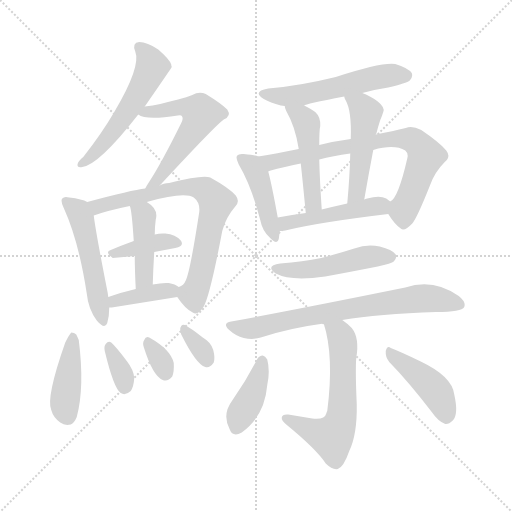
t = 0.00 s
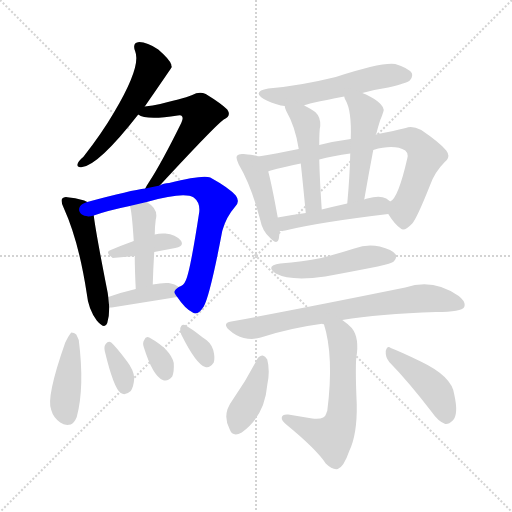
t = 2.85 s
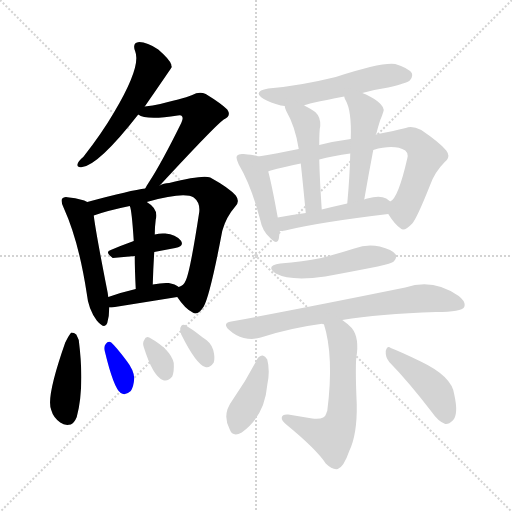
t = 5.70 s
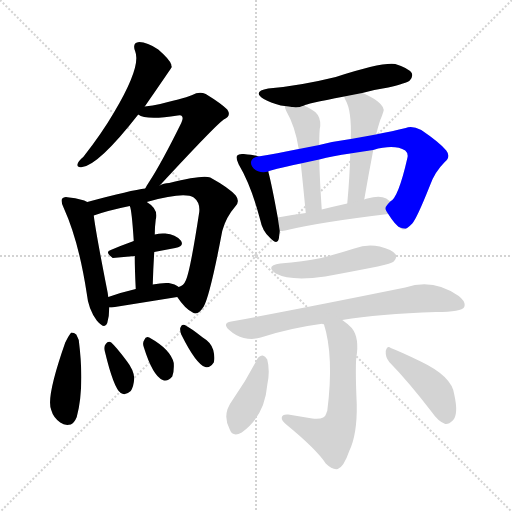
t = 8.55 s
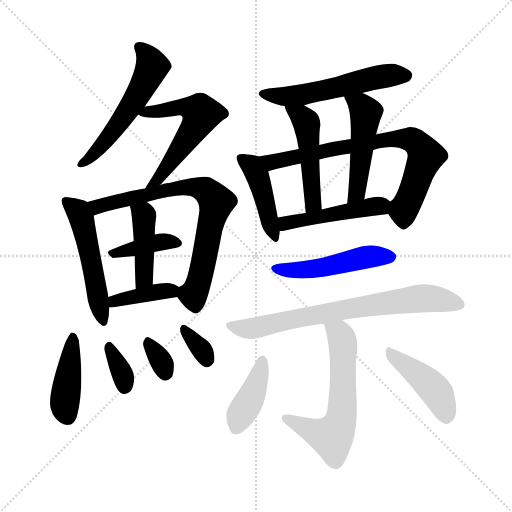
t = 11.40 s
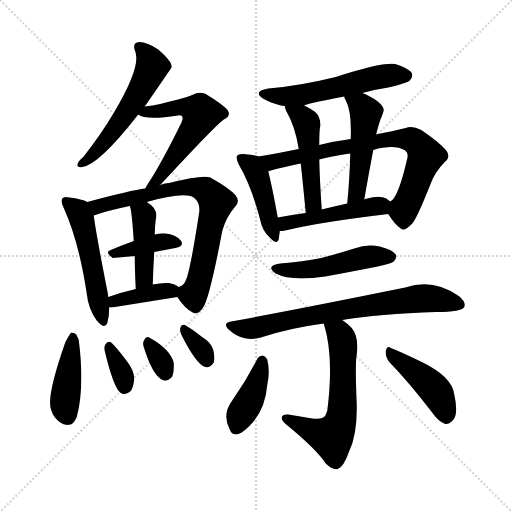
t = 14.26 s

The animated SVG that drew these frames (rendered in a browser with its animation timeline set to each time). Animation: 22 CSS @keyframes rules; one cycle of 14.26 s.

<svg version="1.1" viewBox="0 0 1024 1024" xmlns="http://www.w3.org/2000/svg">
  <g stroke="lightgray" stroke-dasharray="1,1" stroke-width="1" transform="scale(4, 4)">
    <line x1="0" y1="0" x2="256" y2="256"></line>
    <line x1="256" y1="0" x2="0" y2="256"></line>
    <line x1="128" y1="0" x2="128" y2="256"></line>
    <line x1="0" y1="128" x2="256" y2="128"></line>
  </g>
<g transform="scale(1, -1) translate(0, -900)">
   <style type="text/css">
    @keyframes keyframes0 {
      from {
       stroke: blue;
       stroke-dashoffset: 546;
       stroke-width: 128;
       }
       64% {
       animation-timing-function: step-end;
       stroke: blue;
       stroke-dashoffset: 0;
       stroke-width: 128;
       }
       to {
       stroke: black;
       stroke-width: 1024;
       }
       }
       #make-me-a-hanzi-animation-0 {
         animation: keyframes0 0.694336s both;
         animation-delay: 0.000000s;
         animation-timing-function: linear;
       }
    @keyframes keyframes1 {
      from {
       stroke: blue;
       stroke-dashoffset: 561;
       stroke-width: 128;
       }
       65% {
       animation-timing-function: step-end;
       stroke: blue;
       stroke-dashoffset: 0;
       stroke-width: 128;
       }
       to {
       stroke: black;
       stroke-width: 1024;
       }
       }
       #make-me-a-hanzi-animation-1 {
         animation: keyframes1 0.706543s both;
         animation-delay: 0.694336s;
         animation-timing-function: linear;
       }
    @keyframes keyframes2 {
      from {
       stroke: blue;
       stroke-dashoffset: 512;
       stroke-width: 128;
       }
       63% {
       animation-timing-function: step-end;
       stroke: blue;
       stroke-dashoffset: 0;
       stroke-width: 128;
       }
       to {
       stroke: black;
       stroke-width: 1024;
       }
       }
       #make-me-a-hanzi-animation-2 {
         animation: keyframes2 0.666667s both;
         animation-delay: 1.400879s;
         animation-timing-function: linear;
       }
    @keyframes keyframes3 {
      from {
       stroke: blue;
       stroke-dashoffset: 732;
       stroke-width: 128;
       }
       70% {
       animation-timing-function: step-end;
       stroke: blue;
       stroke-dashoffset: 0;
       stroke-width: 128;
       }
       to {
       stroke: black;
       stroke-width: 1024;
       }
       }
       #make-me-a-hanzi-animation-3 {
         animation: keyframes3 0.845703s both;
         animation-delay: 2.067546s;
         animation-timing-function: linear;
       }
    @keyframes keyframes4 {
      from {
       stroke: blue;
       stroke-dashoffset: 388;
       stroke-width: 128;
       }
       56% {
       animation-timing-function: step-end;
       stroke: blue;
       stroke-dashoffset: 0;
       stroke-width: 128;
       }
       to {
       stroke: black;
       stroke-width: 1024;
       }
       }
       #make-me-a-hanzi-animation-4 {
         animation: keyframes4 0.565755s both;
         animation-delay: 2.913249s;
         animation-timing-function: linear;
       }
    @keyframes keyframes5 {
      from {
       stroke: blue;
       stroke-dashoffset: 428;
       stroke-width: 128;
       }
       58% {
       animation-timing-function: step-end;
       stroke: blue;
       stroke-dashoffset: 0;
       stroke-width: 128;
       }
       to {
       stroke: black;
       stroke-width: 1024;
       }
       }
       #make-me-a-hanzi-animation-5 {
         animation: keyframes5 0.598307s both;
         animation-delay: 3.479004s;
         animation-timing-function: linear;
       }
    @keyframes keyframes6 {
      from {
       stroke: blue;
       stroke-dashoffset: 389;
       stroke-width: 128;
       }
       56% {
       animation-timing-function: step-end;
       stroke: blue;
       stroke-dashoffset: 0;
       stroke-width: 128;
       }
       to {
       stroke: black;
       stroke-width: 1024;
       }
       }
       #make-me-a-hanzi-animation-6 {
         animation: keyframes6 0.566569s both;
         animation-delay: 4.077311s;
         animation-timing-function: linear;
       }
    @keyframes keyframes7 {
      from {
       stroke: blue;
       stroke-dashoffset: 421;
       stroke-width: 128;
       }
       58% {
       animation-timing-function: step-end;
       stroke: blue;
       stroke-dashoffset: 0;
       stroke-width: 128;
       }
       to {
       stroke: black;
       stroke-width: 1024;
       }
       }
       #make-me-a-hanzi-animation-7 {
         animation: keyframes7 0.592611s both;
         animation-delay: 4.643880s;
         animation-timing-function: linear;
       }
    @keyframes keyframes8 {
      from {
       stroke: blue;
       stroke-dashoffset: 342;
       stroke-width: 128;
       }
       53% {
       animation-timing-function: step-end;
       stroke: blue;
       stroke-dashoffset: 0;
       stroke-width: 128;
       }
       to {
       stroke: black;
       stroke-width: 1024;
       }
       }
       #make-me-a-hanzi-animation-8 {
         animation: keyframes8 0.528320s both;
         animation-delay: 5.236491s;
         animation-timing-function: linear;
       }
    @keyframes keyframes9 {
      from {
       stroke: blue;
       stroke-dashoffset: 322;
       stroke-width: 128;
       }
       51% {
       animation-timing-function: step-end;
       stroke: blue;
       stroke-dashoffset: 0;
       stroke-width: 128;
       }
       to {
       stroke: black;
       stroke-width: 1024;
       }
       }
       #make-me-a-hanzi-animation-9 {
         animation: keyframes9 0.512044s both;
         animation-delay: 5.764811s;
         animation-timing-function: linear;
       }
    @keyframes keyframes10 {
      from {
       stroke: blue;
       stroke-dashoffset: 331;
       stroke-width: 128;
       }
       52% {
       animation-timing-function: step-end;
       stroke: blue;
       stroke-dashoffset: 0;
       stroke-width: 128;
       }
       to {
       stroke: black;
       stroke-width: 1024;
       }
       }
       #make-me-a-hanzi-animation-10 {
         animation: keyframes10 0.519368s both;
         animation-delay: 6.276855s;
         animation-timing-function: linear;
       }
    @keyframes keyframes11 {
      from {
       stroke: blue;
       stroke-dashoffset: 544;
       stroke-width: 128;
       }
       64% {
       animation-timing-function: step-end;
       stroke: blue;
       stroke-dashoffset: 0;
       stroke-width: 128;
       }
       to {
       stroke: black;
       stroke-width: 1024;
       }
       }
       #make-me-a-hanzi-animation-11 {
         animation: keyframes11 0.692708s both;
         animation-delay: 6.796224s;
         animation-timing-function: linear;
       }
    @keyframes keyframes12 {
      from {
       stroke: blue;
       stroke-dashoffset: 433;
       stroke-width: 128;
       }
       58% {
       animation-timing-function: step-end;
       stroke: blue;
       stroke-dashoffset: 0;
       stroke-width: 128;
       }
       to {
       stroke: black;
       stroke-width: 1024;
       }
       }
       #make-me-a-hanzi-animation-12 {
         animation: keyframes12 0.602376s both;
         animation-delay: 7.488932s;
         animation-timing-function: linear;
       }
    @keyframes keyframes13 {
      from {
       stroke: blue;
       stroke-dashoffset: 742;
       stroke-width: 128;
       }
       71% {
       animation-timing-function: step-end;
       stroke: blue;
       stroke-dashoffset: 0;
       stroke-width: 128;
       }
       to {
       stroke: black;
       stroke-width: 1024;
       }
       }
       #make-me-a-hanzi-animation-13 {
         animation: keyframes13 0.853841s both;
         animation-delay: 8.091309s;
         animation-timing-function: linear;
       }
    @keyframes keyframes14 {
      from {
       stroke: blue;
       stroke-dashoffset: 479;
       stroke-width: 128;
       }
       61% {
       animation-timing-function: step-end;
       stroke: blue;
       stroke-dashoffset: 0;
       stroke-width: 128;
       }
       to {
       stroke: black;
       stroke-width: 1024;
       }
       }
       #make-me-a-hanzi-animation-14 {
         animation: keyframes14 0.639811s both;
         animation-delay: 8.945150s;
         animation-timing-function: linear;
       }
    @keyframes keyframes15 {
      from {
       stroke: blue;
       stroke-dashoffset: 483;
       stroke-width: 128;
       }
       61% {
       animation-timing-function: step-end;
       stroke: blue;
       stroke-dashoffset: 0;
       stroke-width: 128;
       }
       to {
       stroke: black;
       stroke-width: 1024;
       }
       }
       #make-me-a-hanzi-animation-15 {
         animation: keyframes15 0.643066s both;
         animation-delay: 9.584961s;
         animation-timing-function: linear;
       }
    @keyframes keyframes16 {
      from {
       stroke: blue;
       stroke-dashoffset: 469;
       stroke-width: 128;
       }
       60% {
       animation-timing-function: step-end;
       stroke: blue;
       stroke-dashoffset: 0;
       stroke-width: 128;
       }
       to {
       stroke: black;
       stroke-width: 1024;
       }
       }
       #make-me-a-hanzi-animation-16 {
         animation: keyframes16 0.631673s both;
         animation-delay: 10.228027s;
         animation-timing-function: linear;
       }
    @keyframes keyframes17 {
      from {
       stroke: blue;
       stroke-dashoffset: 486;
       stroke-width: 128;
       }
       61% {
       animation-timing-function: step-end;
       stroke: blue;
       stroke-dashoffset: 0;
       stroke-width: 128;
       }
       to {
       stroke: black;
       stroke-width: 1024;
       }
       }
       #make-me-a-hanzi-animation-17 {
         animation: keyframes17 0.645508s both;
         animation-delay: 10.859701s;
         animation-timing-function: linear;
       }
    @keyframes keyframes18 {
      from {
       stroke: blue;
       stroke-dashoffset: 723;
       stroke-width: 128;
       }
       70% {
       animation-timing-function: step-end;
       stroke: blue;
       stroke-dashoffset: 0;
       stroke-width: 128;
       }
       to {
       stroke: black;
       stroke-width: 1024;
       }
       }
       #make-me-a-hanzi-animation-18 {
         animation: keyframes18 0.838379s both;
         animation-delay: 11.505208s;
         animation-timing-function: linear;
       }
    @keyframes keyframes19 {
      from {
       stroke: blue;
       stroke-dashoffset: 597;
       stroke-width: 128;
       }
       66% {
       animation-timing-function: step-end;
       stroke: blue;
       stroke-dashoffset: 0;
       stroke-width: 128;
       }
       to {
       stroke: black;
       stroke-width: 1024;
       }
       }
       #make-me-a-hanzi-animation-19 {
         animation: keyframes19 0.735840s both;
         animation-delay: 12.343587s;
         animation-timing-function: linear;
       }
    @keyframes keyframes20 {
      from {
       stroke: blue;
       stroke-dashoffset: 400;
       stroke-width: 128;
       }
       57% {
       animation-timing-function: step-end;
       stroke: blue;
       stroke-dashoffset: 0;
       stroke-width: 128;
       }
       to {
       stroke: black;
       stroke-width: 1024;
       }
       }
       #make-me-a-hanzi-animation-20 {
         animation: keyframes20 0.575521s both;
         animation-delay: 13.079427s;
         animation-timing-function: linear;
       }
    @keyframes keyframes21 {
      from {
       stroke: blue;
       stroke-dashoffset: 429;
       stroke-width: 128;
       }
       58% {
       animation-timing-function: step-end;
       stroke: blue;
       stroke-dashoffset: 0;
       stroke-width: 128;
       }
       to {
       stroke: black;
       stroke-width: 1024;
       }
       }
       #make-me-a-hanzi-animation-21 {
         animation: keyframes21 0.599121s both;
         animation-delay: 13.654948s;
         animation-timing-function: linear;
       }
</style>
<path d="M 289.5 687.0 Q 343.5 765.0 343.5 766.0 Q 342.5 769.0 342.5 771.0 Q 339.5 781.0 316.5 801.0 Q 294.5 816.0 278.5 816.0 Q 263.5 815.0 270.5 797.0 Q 282.5 767.0 228.5 676.0 Q 203.5 633.0 166.5 586.0 Q 157.5 579.0 155.5 573.0 Q 152.5 564.0 164.5 566.0 Q 197.5 570.0 276.5 671.0 L 289.5 687.0 Z" fill="lightgray"></path> 
<path d="M 319.5 529.0 Q 431.5 650.0 447.5 661.0 Q 463.5 668.0 454.5 681.0 Q 442.5 693.0 411.5 712.0 Q 398.5 718.0 384.5 710.0 Q 377.5 706.0 320.5 692.0 Q 305.5 689.0 289.5 687.0 C 259.5 683.0 252.5 682.0 276.5 671.0 Q 291.5 659.0 355.5 669.0 Q 362.5 670.0 363.5 668.0 Q 367.5 664.0 362.5 654.0 Q 322.5 573.0 297.5 535.0 Q 293.5 529.0 290.5 523.0 C 275.5 497.0 299.5 507.0 319.5 529.0 Z" fill="lightgray"></path> 
<path d="M 174.5 496.0 Q 164.5 502.0 138.5 505.0 Q 128.5 508.0 124.5 503.0 Q 120.5 499.0 127.5 484.0 Q 157.5 418.0 173.5 313.0 Q 176.5 282.0 193.5 259.0 Q 209.5 240.0 214.5 254.0 Q 218.5 267.0 218.5 285.0 L 216.5 306.0 Q 215.5 315.0 213.5 324.0 Q 191.5 436.0 187.5 469.0 C 184.5 492.0 184.5 492.0 174.5 496.0 Z" fill="lightgray"></path> 
<path d="M 354.5 306.0 Q 370.5 282.0 385.5 275.0 Q 395.5 268.0 407.5 287.0 Q 420.5 311.0 444.5 438.0 Q 451.5 465.0 470.5 487.0 Q 480.5 497.0 471.5 509.0 Q 458.5 524.0 420.5 545.0 Q 405.5 551.0 338.5 534.0 Q 326.5 534.0 319.5 529.0 L 290.5 523.0 Q 263.5 520.0 174.5 496.0 C 145.5 488.0 158.5 460.0 187.5 469.0 Q 215.5 479.0 259.5 488.0 L 293.5 496.0 Q 368.5 517.0 387.5 505.0 Q 400.5 495.0 398.5 476.0 Q 380.5 358.0 371.5 339.0 Q 367.5 329.0 357.5 326.0 C 346.5 317.0 346.5 317.0 354.5 306.0 Z" fill="lightgray"></path> 
<path d="M 308.5 396.0 L 350.5 404.0 Q 369.5 408.0 361.5 419.0 Q 351.5 431.0 330.5 433.0 Q 320.5 434.0 309.5 431.0 L 267.5 418.0 Q 242.5 409.0 221.5 400.0 Q 208.5 396.0 225.5 384.0 L 269.5 388.0 L 308.5 396.0 Z" fill="lightgray"></path> 
<path d="M 305.5 331.0 Q 306.5 365.0 308.5 396.0 L 309.5 431.0 Q 309.5 446.0 311.5 461.0 Q 317.5 482.0 293.5 496.0 C 268.5 512.0 250.5 517.0 259.5 488.0 Q 263.5 481.0 267.5 418.0 L 269.5 388.0 Q 269.5 361.0 271.5 322.0 C 272.5 292.0 304.5 301.0 305.5 331.0 Z" fill="lightgray"></path> 
<path d="M 218.5 285.0 Q 219.5 285.0 223.5 285.0 Q 298.5 297.0 354.5 306.0 C 380.5 310.0 380.5 310.0 357.5 326.0 Q 350.5 332.0 337.5 334.0 Q 324.5 335.0 305.5 331.0 L 271.5 322.0 Q 241.5 315.0 216.5 306.0 C 188.5 296.0 188.5 285.0 218.5 285.0 Z" fill="lightgray"></path> 
<path d="M 130.5 215.0 Q 91.5 104.0 102.5 80.0 Q 106.5 65.0 120.5 55.0 Q 129.5 48.0 141.5 51.0 Q 148.5 54.0 153.5 66.0 Q 169.5 126.0 157.5 220.0 Q 154.5 227.0 152.5 231.0 Q 148.5 235.0 142.5 235.0 Q 138.5 231.0 130.5 215.0 Z" fill="lightgray"></path> 
<path d="M 209.5 198.0 Q 227.5 123.0 241.5 114.0 Q 250.5 108.0 261.5 118.0 Q 267.5 127.0 268.5 144.0 Q 267.5 160.0 253.5 178.0 Q 232.5 206.0 222.5 215.0 Q 216.5 219.0 211.5 212.0 Q 207.5 208.0 209.5 198.0 Z" fill="lightgray"></path> 
<path d="M 287.5 206.0 Q 305.5 148.0 325.5 140.0 Q 335.5 136.0 344.5 147.0 Q 348.5 157.0 347.5 174.0 Q 341.5 201.0 298.5 225.0 Q 291.5 228.0 288.5 220.0 Q 284.5 214.0 287.5 206.0 Z" fill="lightgray"></path> 
<path d="M 362.5 231.0 Q 392.5 171.0 410.5 166.0 Q 419.5 163.0 427.5 175.0 Q 430.5 184.0 426.5 200.0 Q 422.5 215.0 405.5 225.0 Q 381.5 244.0 369.5 250.0 Q 363.5 253.0 360.5 244.0 Q 359.5 240.0 362.5 231.0 Z" fill="lightgray"></path> 
<path d="M 724.5 714.0 Q 749.5 721.0 776.5 725.0 Q 813.5 734.0 819.5 739.0 Q 826.5 746.0 823.5 754.0 Q 816.5 764.0 790.5 772.0 Q 763.5 776.0 671.5 746.0 Q 598.5 728.0 536.5 723.0 Q 503.5 717.0 527.5 702.0 Q 540.5 695.0 561.5 689.0 Q 565.5 689.0 569.5 688.0 C 594.5 684.0 594.5 684.0 608.5 689.0 Q 609.5 692.0 688.5 707.0 L 724.5 714.0 Z" fill="lightgray"></path> 
<path d="M 516.5 587.0 Q 509.5 590.0 487.5 592.0 Q 477.5 593.0 474.5 589.0 Q 470.5 585.0 477.5 571.0 Q 502.5 529.0 520.5 460.0 Q 524.5 439.0 538.5 426.0 Q 554.5 408.0 557.5 422.0 Q 558.5 429.0 559.5 438.0 L 555.5 465.0 Q 543.5 531.0 536.5 557.0 C 529.5 583.0 529.5 583.0 516.5 587.0 Z" fill="lightgray"></path> 
<path d="M 776.5 472.0 Q 789.5 451.0 801.5 443.0 Q 808.5 436.0 824.5 453.0 Q 833.5 463.0 859.5 528.0 Q 868.5 555.0 889.5 576.0 Q 902.5 586.0 892.5 599.0 Q 879.5 615.0 842.5 640.0 Q 824.5 649.0 811.5 644.0 Q 786.5 638.0 751.5 631.0 L 701.5 622.0 Q 670.5 618.0 638.5 610.0 L 597.5 602.0 Q 552.5 593.0 516.5 587.0 C 486.5 582.0 507.5 548.0 536.5 557.0 Q 539.5 560.0 601.5 573.0 L 638.5 581.0 Q 665.5 588.0 700.5 593.0 L 746.5 600.0 Q 788.5 612.0 810.5 599.0 Q 817.5 593.0 814.5 583.0 Q 796.5 504.0 780.5 497.0 C 768.5 484.0 768.5 484.0 776.5 472.0 Z" fill="lightgray"></path> 
<path d="M 569.5 688.0 Q 569.5 684.0 572.5 678.0 Q 590.5 647.0 597.5 602.0 L 601.5 573.0 Q 605.5 537.0 611.5 474.0 C 614.5 444.0 645.5 451.0 643.5 481.0 Q 639.5 539.0 638.5 581.0 L 638.5 610.0 Q 638.5 640.0 640.5 648.0 Q 641.5 666.0 630.5 676.0 Q 620.5 683.0 608.5 689.0 C 581.5 703.0 563.5 713.0 569.5 688.0 Z" fill="lightgray"></path> 
<path d="M 751.5 631.0 Q 751.5 632.0 752.5 632.0 Q 756.5 648.0 760.5 660.0 Q 764.5 669.0 766.5 676.0 Q 770.5 685.0 755.5 697.0 Q 739.5 709.0 724.5 714.0 C 696.5 725.0 679.5 731.0 688.5 707.0 Q 688.5 704.0 691.5 699.0 Q 703.5 678.0 701.5 622.0 L 700.5 593.0 Q 699.5 547.0 694.5 493.0 C 691.5 463.0 723.5 471.0 728.5 501.0 Q 737.5 553.0 746.5 600.0 C 752.5 629.0 749.5 626.0 751.5 631.0 Z" fill="lightgray"></path> 
<path d="M 559.5 438.0 Q 563.5 438.0 570.5 439.0 Q 634.5 455.0 776.5 472.0 C 806.5 476.0 804.5 479.0 780.5 497.0 L 772.5 503.0 Q 759.5 510.0 734.5 503.0 Q 730.5 502.0 728.5 501.0 L 694.5 493.0 Q 667.5 487.0 643.5 481.0 L 611.5 474.0 Q 581.5 470.0 555.5 465.0 C 526.5 459.0 529.5 436.0 559.5 438.0 Z" fill="lightgray"></path> 
<path d="M 560.5 373.0 Q 529.5 369.0 551.5 353.0 Q 581.5 337.0 650.5 347.0 Q 699.5 356.0 755.5 367.0 Q 783.5 373.0 787.5 377.0 Q 794.5 384.0 791.5 391.0 Q 784.5 401.0 759.5 407.0 Q 734.5 413.0 708.5 403.0 Q 677.5 393.0 642.5 384.0 Q 605.5 377.0 560.5 373.0 Z" fill="lightgray"></path> 
<path d="M 684.5 260.0 Q 757.5 272.0 872.5 276.0 Q 923.5 276.0 928.5 286.0 Q 932.5 296.0 917.5 308.0 Q 866.5 344.0 810.5 325.0 Q 603.5 283.0 462.5 257.0 Q 443.5 254.0 458.5 240.0 Q 471.5 228.0 487.5 224.0 Q 506.5 220.0 521.5 225.0 Q 579.5 244.0 647.5 253.0 L 684.5 260.0 Z" fill="lightgray"></path> 
<path d="M 647.5 253.0 Q 668.5 187.0 654.5 78.0 Q 653.5 77.0 652.5 73.0 Q 649.5 60.0 624.5 63.0 L 576.5 71.0 Q 564.5 72.0 563.5 65.0 Q 562.5 59.0 572.5 51.0 Q 632.5 2.0 651.5 -27.0 Q 664.5 -40.0 675.5 -38.0 Q 687.5 -34.0 698.5 -2.0 Q 714.5 31.0 713.5 91.0 Q 710.5 160.0 712.5 184.0 Q 719.5 224.0 703.5 244.0 Q 693.5 254.0 684.5 260.0 C 660.5 278.0 639.5 282.0 647.5 253.0 Z" fill="lightgray"></path> 
<path d="M 514.5 182.0 Q 492.5 139.0 464.5 99.0 Q 443.5 71.0 459.5 41.0 Q 465.5 25.0 483.5 35.0 Q 529.5 68.0 534.5 130.0 Q 540.5 158.0 534.5 181.0 Q 530.5 188.0 525.5 189.0 Q 518.5 189.0 514.5 182.0 Z" fill="lightgray"></path> 
<path d="M 778.5 176.0 Q 817.5 136.0 863.5 76.0 Q 876.5 57.0 890.5 52.0 Q 897.5 51.0 905.5 59.0 Q 917.5 71.0 908.5 111.0 Q 904.5 147.0 841.5 177.0 Q 802.5 196.0 781.5 204.0 Q 774.5 210.0 771.5 198.0 Q 770.5 186.0 778.5 176.0 Z" fill="lightgray"></path> 
      <clipPath id="make-me-a-hanzi-clip-0">
      <path d="M 289.5 687.0 Q 343.5 765.0 343.5 766.0 Q 342.5 769.0 342.5 771.0 Q 339.5 781.0 316.5 801.0 Q 294.5 816.0 278.5 816.0 Q 263.5 815.0 270.5 797.0 Q 282.5 767.0 228.5 676.0 Q 203.5 633.0 166.5 586.0 Q 157.5 579.0 155.5 573.0 Q 152.5 564.0 164.5 566.0 Q 197.5 570.0 276.5 671.0 L 289.5 687.0 Z" fill="lightgray"></path>
      </clipPath>
      <path clip-path="url(#make-me-a-hanzi-clip-0)" d="M 278.5 805.0 L 297.5 785.0 L 304.5 767.0 L 290.5 736.0 L 227.5 638.0 L 186.5 590.0 L 162.5 573.0 " fill="none" id="make-me-a-hanzi-animation-0" stroke-dasharray="418 836" stroke-linecap="round"></path>

      <clipPath id="make-me-a-hanzi-clip-1">
      <path d="M 319.5 529.0 Q 431.5 650.0 447.5 661.0 Q 463.5 668.0 454.5 681.0 Q 442.5 693.0 411.5 712.0 Q 398.5 718.0 384.5 710.0 Q 377.5 706.0 320.5 692.0 Q 305.5 689.0 289.5 687.0 C 259.5 683.0 252.5 682.0 276.5 671.0 Q 291.5 659.0 355.5 669.0 Q 362.5 670.0 363.5 668.0 Q 367.5 664.0 362.5 654.0 Q 322.5 573.0 297.5 535.0 Q 293.5 529.0 290.5 523.0 C 275.5 497.0 299.5 507.0 319.5 529.0 Z" fill="lightgray"></path>
      </clipPath>
      <path clip-path="url(#make-me-a-hanzi-clip-1)" d="M 282.5 673.0 L 369.5 686.0 L 402.5 672.0 L 322.5 545.0 L 297.5 527.0 " fill="none" id="make-me-a-hanzi-animation-1" stroke-dasharray="433 866" stroke-linecap="round"></path>

      <clipPath id="make-me-a-hanzi-clip-2">
      <path d="M 174.5 496.0 Q 164.5 502.0 138.5 505.0 Q 128.5 508.0 124.5 503.0 Q 120.5 499.0 127.5 484.0 Q 157.5 418.0 173.5 313.0 Q 176.5 282.0 193.5 259.0 Q 209.5 240.0 214.5 254.0 Q 218.5 267.0 218.5 285.0 L 216.5 306.0 Q 215.5 315.0 213.5 324.0 Q 191.5 436.0 187.5 469.0 C 184.5 492.0 184.5 492.0 174.5 496.0 Z" fill="lightgray"></path>
      </clipPath>
      <path clip-path="url(#make-me-a-hanzi-clip-2)" d="M 132.5 498.0 L 157.5 476.0 L 163.5 462.0 L 204.5 259.0 " fill="none" id="make-me-a-hanzi-animation-2" stroke-dasharray="384 768" stroke-linecap="round"></path>

      <clipPath id="make-me-a-hanzi-clip-3">
      <path d="M 354.5 306.0 Q 370.5 282.0 385.5 275.0 Q 395.5 268.0 407.5 287.0 Q 420.5 311.0 444.5 438.0 Q 451.5 465.0 470.5 487.0 Q 480.5 497.0 471.5 509.0 Q 458.5 524.0 420.5 545.0 Q 405.5 551.0 338.5 534.0 Q 326.5 534.0 319.5 529.0 L 290.5 523.0 Q 263.5 520.0 174.5 496.0 C 145.5 488.0 158.5 460.0 187.5 469.0 Q 215.5 479.0 259.5 488.0 L 293.5 496.0 Q 368.5 517.0 387.5 505.0 Q 400.5 495.0 398.5 476.0 Q 380.5 358.0 371.5 339.0 Q 367.5 329.0 357.5 326.0 C 346.5 317.0 346.5 317.0 354.5 306.0 Z" fill="lightgray"></path>
      </clipPath>
      <path clip-path="url(#make-me-a-hanzi-clip-3)" d="M 186.5 493.0 L 202.5 488.0 L 351.5 525.0 L 400.5 524.0 L 415.5 516.0 L 432.5 496.0 L 401.5 350.0 L 386.5 311.0 L 366.5 320.0 " fill="none" id="make-me-a-hanzi-animation-3" stroke-dasharray="604 1208" stroke-linecap="round"></path>

      <clipPath id="make-me-a-hanzi-clip-4">
      <path d="M 308.5 396.0 L 350.5 404.0 Q 369.5 408.0 361.5 419.0 Q 351.5 431.0 330.5 433.0 Q 320.5 434.0 309.5 431.0 L 267.5 418.0 Q 242.5 409.0 221.5 400.0 Q 208.5 396.0 225.5 384.0 L 269.5 388.0 L 308.5 396.0 Z" fill="lightgray"></path>
      </clipPath>
      <path clip-path="url(#make-me-a-hanzi-clip-4)" d="M 224.5 392.0 L 317.5 416.0 L 353.5 413.0 " fill="none" id="make-me-a-hanzi-animation-4" stroke-dasharray="260 520" stroke-linecap="round"></path>

      <clipPath id="make-me-a-hanzi-clip-5">
      <path d="M 305.5 331.0 Q 306.5 365.0 308.5 396.0 L 309.5 431.0 Q 309.5 446.0 311.5 461.0 Q 317.5 482.0 293.5 496.0 C 268.5 512.0 250.5 517.0 259.5 488.0 Q 263.5 481.0 267.5 418.0 L 269.5 388.0 Q 269.5 361.0 271.5 322.0 C 272.5 292.0 304.5 301.0 305.5 331.0 Z" fill="lightgray"></path>
      </clipPath>
      <path clip-path="url(#make-me-a-hanzi-clip-5)" d="M 265.5 487.0 L 287.5 469.0 L 288.5 456.0 L 288.5 352.0 L 285.5 339.0 L 275.5 330.0 " fill="none" id="make-me-a-hanzi-animation-5" stroke-dasharray="300 600" stroke-linecap="round"></path>

      <clipPath id="make-me-a-hanzi-clip-6">
      <path d="M 218.5 285.0 Q 219.5 285.0 223.5 285.0 Q 298.5 297.0 354.5 306.0 C 380.5 310.0 380.5 310.0 357.5 326.0 Q 350.5 332.0 337.5 334.0 Q 324.5 335.0 305.5 331.0 L 271.5 322.0 Q 241.5 315.0 216.5 306.0 C 188.5 296.0 188.5 285.0 218.5 285.0 Z" fill="lightgray"></path>
      </clipPath>
      <path clip-path="url(#make-me-a-hanzi-clip-6)" d="M 221.5 291.0 L 239.5 301.0 L 349.5 322.0 " fill="none" id="make-me-a-hanzi-animation-6" stroke-dasharray="261 522" stroke-linecap="round"></path>

      <clipPath id="make-me-a-hanzi-clip-7">
      <path d="M 130.5 215.0 Q 91.5 104.0 102.5 80.0 Q 106.5 65.0 120.5 55.0 Q 129.5 48.0 141.5 51.0 Q 148.5 54.0 153.5 66.0 Q 169.5 126.0 157.5 220.0 Q 154.5 227.0 152.5 231.0 Q 148.5 235.0 142.5 235.0 Q 138.5 231.0 130.5 215.0 Z" fill="lightgray"></path>
      </clipPath>
      <path clip-path="url(#make-me-a-hanzi-clip-7)" d="M 145.5 228.0 L 129.5 99.0 L 135.5 65.0 " fill="none" id="make-me-a-hanzi-animation-7" stroke-dasharray="293 586" stroke-linecap="round"></path>

      <clipPath id="make-me-a-hanzi-clip-8">
      <path d="M 209.5 198.0 Q 227.5 123.0 241.5 114.0 Q 250.5 108.0 261.5 118.0 Q 267.5 127.0 268.5 144.0 Q 267.5 160.0 253.5 178.0 Q 232.5 206.0 222.5 215.0 Q 216.5 219.0 211.5 212.0 Q 207.5 208.0 209.5 198.0 Z" fill="lightgray"></path>
      </clipPath>
      <path clip-path="url(#make-me-a-hanzi-clip-8)" d="M 219.5 206.0 L 247.5 145.0 L 249.5 126.0 " fill="none" id="make-me-a-hanzi-animation-8" stroke-dasharray="214 428" stroke-linecap="round"></path>

      <clipPath id="make-me-a-hanzi-clip-9">
      <path d="M 287.5 206.0 Q 305.5 148.0 325.5 140.0 Q 335.5 136.0 344.5 147.0 Q 348.5 157.0 347.5 174.0 Q 341.5 201.0 298.5 225.0 Q 291.5 228.0 288.5 220.0 Q 284.5 214.0 287.5 206.0 Z" fill="lightgray"></path>
      </clipPath>
      <path clip-path="url(#make-me-a-hanzi-clip-9)" d="M 298.5 212.0 L 322.5 178.0 L 330.5 155.0 " fill="none" id="make-me-a-hanzi-animation-9" stroke-dasharray="194 388" stroke-linecap="round"></path>

      <clipPath id="make-me-a-hanzi-clip-10">
      <path d="M 362.5 231.0 Q 392.5 171.0 410.5 166.0 Q 419.5 163.0 427.5 175.0 Q 430.5 184.0 426.5 200.0 Q 422.5 215.0 405.5 225.0 Q 381.5 244.0 369.5 250.0 Q 363.5 253.0 360.5 244.0 Q 359.5 240.0 362.5 231.0 Z" fill="lightgray"></path>
      </clipPath>
      <path clip-path="url(#make-me-a-hanzi-clip-10)" d="M 369.5 240.0 L 406.5 197.0 L 413.5 180.0 " fill="none" id="make-me-a-hanzi-animation-10" stroke-dasharray="203 406" stroke-linecap="round"></path>

      <clipPath id="make-me-a-hanzi-clip-11">
      <path d="M 724.5 714.0 Q 749.5 721.0 776.5 725.0 Q 813.5 734.0 819.5 739.0 Q 826.5 746.0 823.5 754.0 Q 816.5 764.0 790.5 772.0 Q 763.5 776.0 671.5 746.0 Q 598.5 728.0 536.5 723.0 Q 503.5 717.0 527.5 702.0 Q 540.5 695.0 561.5 689.0 Q 565.5 689.0 569.5 688.0 C 594.5 684.0 594.5 684.0 608.5 689.0 Q 609.5 692.0 688.5 707.0 L 724.5 714.0 Z" fill="lightgray"></path>
      </clipPath>
      <path clip-path="url(#make-me-a-hanzi-clip-11)" d="M 529.5 714.0 L 567.5 707.0 L 601.5 710.0 L 744.5 744.0 L 812.5 749.0 " fill="none" id="make-me-a-hanzi-animation-11" stroke-dasharray="416 832" stroke-linecap="round"></path>

      <clipPath id="make-me-a-hanzi-clip-12">
      <path d="M 516.5 587.0 Q 509.5 590.0 487.5 592.0 Q 477.5 593.0 474.5 589.0 Q 470.5 585.0 477.5 571.0 Q 502.5 529.0 520.5 460.0 Q 524.5 439.0 538.5 426.0 Q 554.5 408.0 557.5 422.0 Q 558.5 429.0 559.5 438.0 L 555.5 465.0 Q 543.5 531.0 536.5 557.0 C 529.5 583.0 529.5 583.0 516.5 587.0 Z" fill="lightgray"></path>
      </clipPath>
      <path clip-path="url(#make-me-a-hanzi-clip-12)" d="M 482.5 584.0 L 503.5 568.0 L 515.5 547.0 L 548.5 425.0 " fill="none" id="make-me-a-hanzi-animation-12" stroke-dasharray="305 610" stroke-linecap="round"></path>

      <clipPath id="make-me-a-hanzi-clip-13">
      <path d="M 776.5 472.0 Q 789.5 451.0 801.5 443.0 Q 808.5 436.0 824.5 453.0 Q 833.5 463.0 859.5 528.0 Q 868.5 555.0 889.5 576.0 Q 902.5 586.0 892.5 599.0 Q 879.5 615.0 842.5 640.0 Q 824.5 649.0 811.5 644.0 Q 786.5 638.0 751.5 631.0 L 701.5 622.0 Q 670.5 618.0 638.5 610.0 L 597.5 602.0 Q 552.5 593.0 516.5 587.0 C 486.5 582.0 507.5 548.0 536.5 557.0 Q 539.5 560.0 601.5 573.0 L 638.5 581.0 Q 665.5 588.0 700.5 593.0 L 746.5 600.0 Q 788.5 612.0 810.5 599.0 Q 817.5 593.0 814.5 583.0 Q 796.5 504.0 780.5 497.0 C 768.5 484.0 768.5 484.0 776.5 472.0 Z" fill="lightgray"></path>
      </clipPath>
      <path clip-path="url(#make-me-a-hanzi-clip-13)" d="M 523.5 584.0 L 551.5 577.0 L 762.5 620.0 L 826.5 620.0 L 844.5 602.0 L 850.5 586.0 L 807.5 482.0 L 807.5 459.0 " fill="none" id="make-me-a-hanzi-animation-13" stroke-dasharray="614 1228" stroke-linecap="round"></path>

      <clipPath id="make-me-a-hanzi-clip-14">
      <path d="M 569.5 688.0 Q 569.5 684.0 572.5 678.0 Q 590.5 647.0 597.5 602.0 L 601.5 573.0 Q 605.5 537.0 611.5 474.0 C 614.5 444.0 645.5 451.0 643.5 481.0 Q 639.5 539.0 638.5 581.0 L 638.5 610.0 Q 638.5 640.0 640.5 648.0 Q 641.5 666.0 630.5 676.0 Q 620.5 683.0 608.5 689.0 C 581.5 703.0 563.5 713.0 569.5 688.0 Z" fill="lightgray"></path>
      </clipPath>
      <path clip-path="url(#make-me-a-hanzi-clip-14)" d="M 576.5 685.0 L 613.5 653.0 L 624.5 501.0 L 624.5 491.0 L 615.5 483.0 " fill="none" id="make-me-a-hanzi-animation-14" stroke-dasharray="351 702" stroke-linecap="round"></path>

      <clipPath id="make-me-a-hanzi-clip-15">
      <path d="M 751.5 631.0 Q 751.5 632.0 752.5 632.0 Q 756.5 648.0 760.5 660.0 Q 764.5 669.0 766.5 676.0 Q 770.5 685.0 755.5 697.0 Q 739.5 709.0 724.5 714.0 C 696.5 725.0 679.5 731.0 688.5 707.0 Q 688.5 704.0 691.5 699.0 Q 703.5 678.0 701.5 622.0 L 700.5 593.0 Q 699.5 547.0 694.5 493.0 C 691.5 463.0 723.5 471.0 728.5 501.0 Q 737.5 553.0 746.5 600.0 C 752.5 629.0 749.5 626.0 751.5 631.0 Z" fill="lightgray"></path>
      </clipPath>
      <path clip-path="url(#make-me-a-hanzi-clip-15)" d="M 695.5 705.0 L 721.5 688.0 L 730.5 673.0 L 715.5 526.0 L 698.5 500.0 " fill="none" id="make-me-a-hanzi-animation-15" stroke-dasharray="355 710" stroke-linecap="round"></path>

      <clipPath id="make-me-a-hanzi-clip-16">
      <path d="M 559.5 438.0 Q 563.5 438.0 570.5 439.0 Q 634.5 455.0 776.5 472.0 C 806.5 476.0 804.5 479.0 780.5 497.0 L 772.5 503.0 Q 759.5 510.0 734.5 503.0 Q 730.5 502.0 728.5 501.0 L 694.5 493.0 Q 667.5 487.0 643.5 481.0 L 611.5 474.0 Q 581.5 470.0 555.5 465.0 C 526.5 459.0 529.5 436.0 559.5 438.0 Z" fill="lightgray"></path>
      </clipPath>
      <path clip-path="url(#make-me-a-hanzi-clip-16)" d="M 563.5 459.0 L 571.5 453.0 L 770.5 492.0 " fill="none" id="make-me-a-hanzi-animation-16" stroke-dasharray="341 682" stroke-linecap="round"></path>

      <clipPath id="make-me-a-hanzi-clip-17">
      <path d="M 560.5 373.0 Q 529.5 369.0 551.5 353.0 Q 581.5 337.0 650.5 347.0 Q 699.5 356.0 755.5 367.0 Q 783.5 373.0 787.5 377.0 Q 794.5 384.0 791.5 391.0 Q 784.5 401.0 759.5 407.0 Q 734.5 413.0 708.5 403.0 Q 677.5 393.0 642.5 384.0 Q 605.5 377.0 560.5 373.0 Z" fill="lightgray"></path>
      </clipPath>
      <path clip-path="url(#make-me-a-hanzi-clip-17)" d="M 553.5 364.0 L 621.5 361.0 L 731.5 386.0 L 780.5 386.0 " fill="none" id="make-me-a-hanzi-animation-17" stroke-dasharray="358 716" stroke-linecap="round"></path>

      <clipPath id="make-me-a-hanzi-clip-18">
      <path d="M 684.5 260.0 Q 757.5 272.0 872.5 276.0 Q 923.5 276.0 928.5 286.0 Q 932.5 296.0 917.5 308.0 Q 866.5 344.0 810.5 325.0 Q 603.5 283.0 462.5 257.0 Q 443.5 254.0 458.5 240.0 Q 471.5 228.0 487.5 224.0 Q 506.5 220.0 521.5 225.0 Q 579.5 244.0 647.5 253.0 L 684.5 260.0 Z" fill="lightgray"></path>
      </clipPath>
      <path clip-path="url(#make-me-a-hanzi-clip-18)" d="M 460.5 249.0 L 504.5 243.0 L 686.5 281.0 L 837.5 303.0 L 872.5 302.0 L 920.5 291.0 " fill="none" id="make-me-a-hanzi-animation-18" stroke-dasharray="595 1190" stroke-linecap="round"></path>

      <clipPath id="make-me-a-hanzi-clip-19">
      <path d="M 647.5 253.0 Q 668.5 187.0 654.5 78.0 Q 653.5 77.0 652.5 73.0 Q 649.5 60.0 624.5 63.0 L 576.5 71.0 Q 564.5 72.0 563.5 65.0 Q 562.5 59.0 572.5 51.0 Q 632.5 2.0 651.5 -27.0 Q 664.5 -40.0 675.5 -38.0 Q 687.5 -34.0 698.5 -2.0 Q 714.5 31.0 713.5 91.0 Q 710.5 160.0 712.5 184.0 Q 719.5 224.0 703.5 244.0 Q 693.5 254.0 684.5 260.0 C 660.5 278.0 639.5 282.0 647.5 253.0 Z" fill="lightgray"></path>
      </clipPath>
      <path clip-path="url(#make-me-a-hanzi-clip-19)" d="M 654.5 248.0 L 678.5 233.0 L 684.5 219.0 L 685.5 101.0 L 678.5 50.0 L 663.5 26.0 L 571.5 64.0 " fill="none" id="make-me-a-hanzi-animation-19" stroke-dasharray="469 938" stroke-linecap="round"></path>

      <clipPath id="make-me-a-hanzi-clip-20">
      <path d="M 514.5 182.0 Q 492.5 139.0 464.5 99.0 Q 443.5 71.0 459.5 41.0 Q 465.5 25.0 483.5 35.0 Q 529.5 68.0 534.5 130.0 Q 540.5 158.0 534.5 181.0 Q 530.5 188.0 525.5 189.0 Q 518.5 189.0 514.5 182.0 Z" fill="lightgray"></path>
      </clipPath>
      <path clip-path="url(#make-me-a-hanzi-clip-20)" d="M 524.5 179.0 L 510.5 124.0 L 473.5 45.0 " fill="none" id="make-me-a-hanzi-animation-20" stroke-dasharray="272 544" stroke-linecap="round"></path>

      <clipPath id="make-me-a-hanzi-clip-21">
      <path d="M 778.5 176.0 Q 817.5 136.0 863.5 76.0 Q 876.5 57.0 890.5 52.0 Q 897.5 51.0 905.5 59.0 Q 917.5 71.0 908.5 111.0 Q 904.5 147.0 841.5 177.0 Q 802.5 196.0 781.5 204.0 Q 774.5 210.0 771.5 198.0 Q 770.5 186.0 778.5 176.0 Z" fill="lightgray"></path>
      </clipPath>
      <path clip-path="url(#make-me-a-hanzi-clip-21)" d="M 781.5 193.0 L 870.5 119.0 L 891.5 66.0 " fill="none" id="make-me-a-hanzi-animation-21" stroke-dasharray="301 602" stroke-linecap="round"></path>

</g>
</svg>
